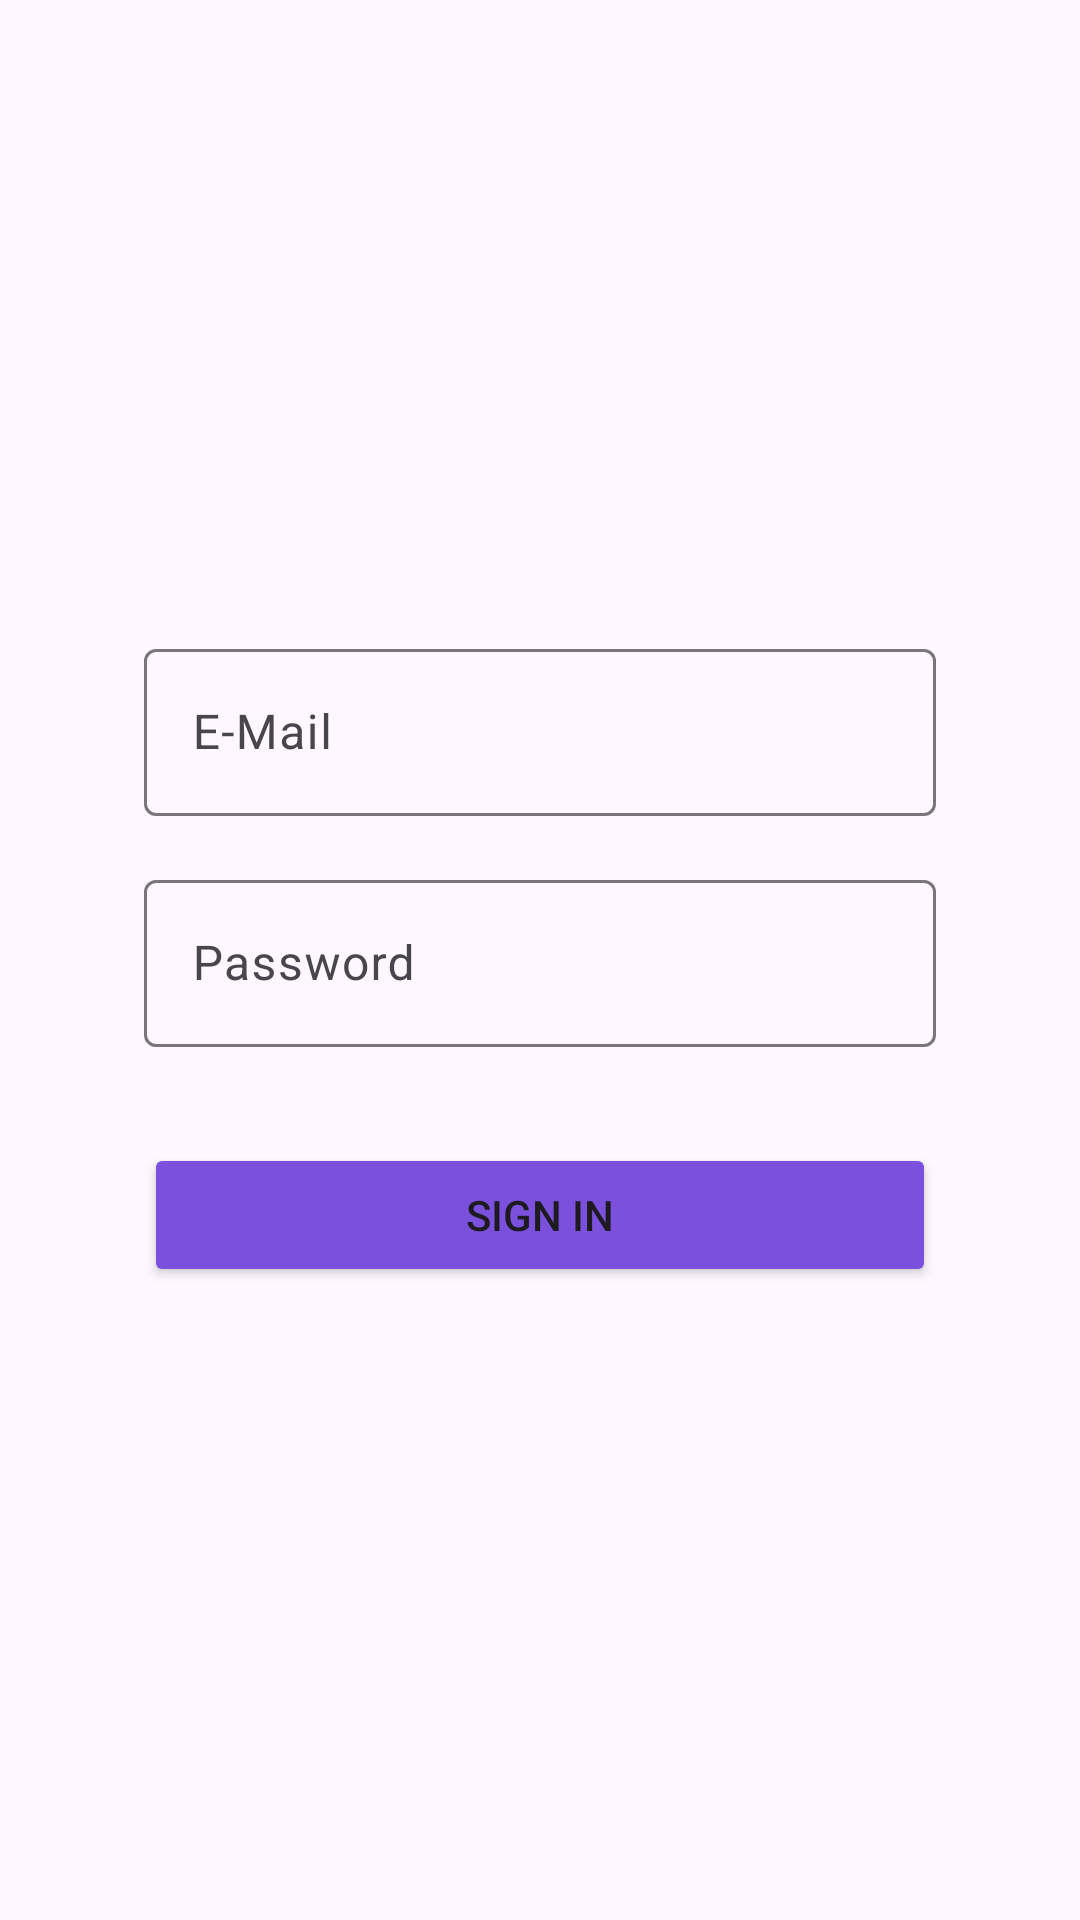

Android layout source for this screen:
<!-- AndroidManifest.xml: application theme Theme.BudgetApp -->
<!-- res/layout/fragment_sign_in_screen.xml -->
<?xml version="1.0" encoding="utf-8"?>
<androidx.constraintlayout.widget.ConstraintLayout xmlns:android="http://schemas.android.com/apk/res/android"
    xmlns:app="http://schemas.android.com/apk/res-auto"
    xmlns:tools="http://schemas.android.com/tools"
    android:layout_width="match_parent"
    android:layout_height="match_parent">

    <com.google.android.material.textfield.TextInputLayout
        android:id="@+id/til_email"
        android:layout_width="0dp"
        android:layout_height="wrap_content"
        android:layout_marginStart="48dp"
        android:layout_marginEnd="48dp"
        android:hint="E-Mail"
        app:layout_constraintBottom_toTopOf="@+id/til_password"
        app:layout_constraintEnd_toEndOf="parent"
        app:layout_constraintHorizontal_bias="0.5"
        app:layout_constraintStart_toStartOf="parent"
        app:layout_constraintTop_toTopOf="parent"
        app:layout_constraintVertical_chainStyle="packed">

        <com.google.android.material.textfield.TextInputEditText
            android:id="@+id/et_email"
            android:layout_width="match_parent"
            android:layout_height="wrap_content" />
    </com.google.android.material.textfield.TextInputLayout>

    <com.google.android.material.textfield.TextInputLayout
        android:id="@+id/til_password"
        android:layout_width="0dp"
        android:layout_height="wrap_content"
        android:layout_marginTop="16dp"
        android:hint="Password"
        app:layout_constraintBottom_toTopOf="@+id/btn_sign_in"
        app:layout_constraintEnd_toEndOf="@+id/til_email"
        app:layout_constraintHorizontal_bias="0.5"
        app:layout_constraintStart_toStartOf="@+id/til_email"
        app:layout_constraintTop_toBottomOf="@+id/til_email"
        app:passwordToggleEnabled="false">

        <com.google.android.material.textfield.TextInputEditText
            android:id="@+id/et_password"
            android:layout_width="match_parent"
            android:layout_height="wrap_content"
            android:password="true" />
    </com.google.android.material.textfield.TextInputLayout>

    <Button
        android:id="@+id/btn_sign_in"
        android:layout_width="0dp"
        android:layout_height="wrap_content"
        android:layout_marginTop="32dp"
        android:backgroundTint="#7A50DD"
        android:text="Sign In"
        app:layout_constraintBottom_toBottomOf="parent"
        app:layout_constraintEnd_toEndOf="@+id/til_email"
        app:layout_constraintHorizontal_bias="0.5"
        app:layout_constraintStart_toStartOf="@+id/til_email"
        app:layout_constraintTop_toBottomOf="@+id/til_password" />

</androidx.constraintlayout.widget.ConstraintLayout>
<!-- resources referenced by this layout -->
<resources>
  <style name="Theme.BudgetApp" parent="Base.Theme.BudgetApp" />
  <style name="Base.Theme.BudgetApp" parent="Theme.Material3.DayNight.NoActionBar">
          
          
      </style>
</resources>
